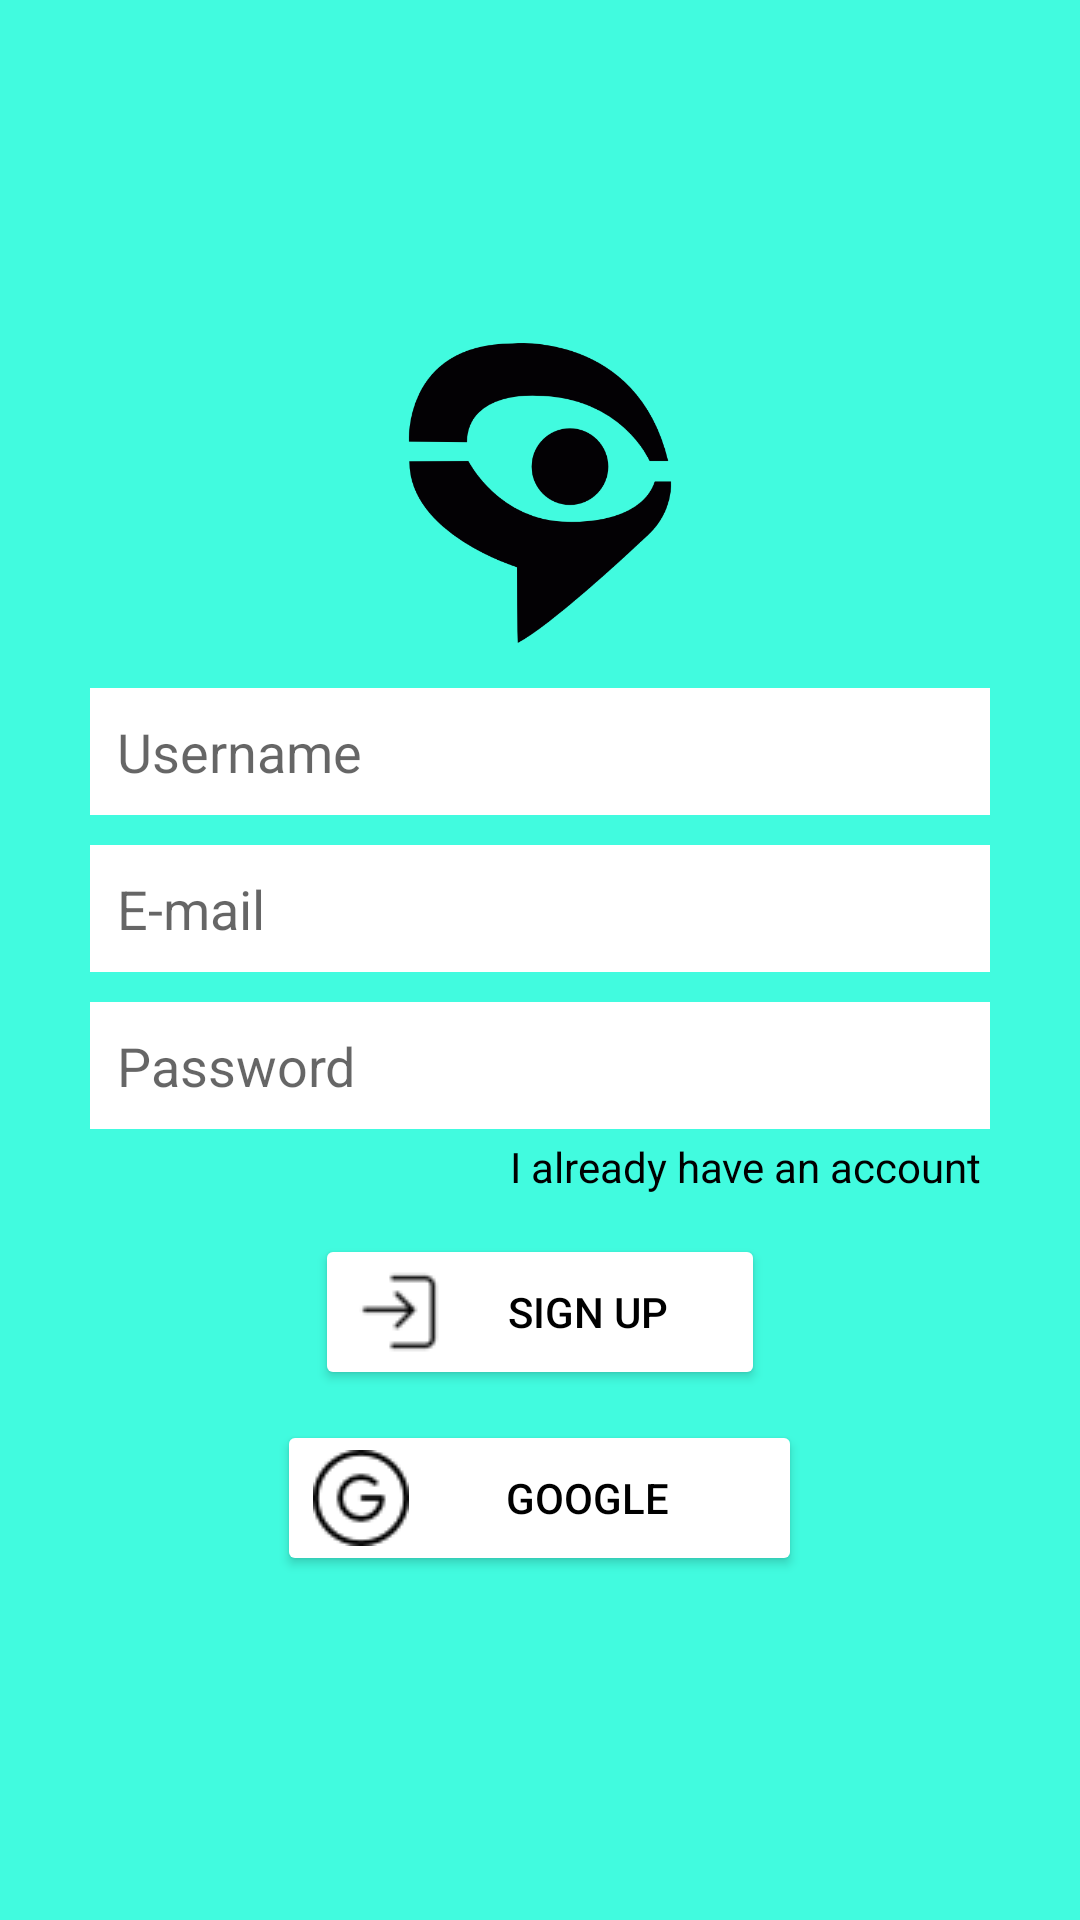

This screen was rendered from an Android layout file. Write that file and the resources it references.
<!-- AndroidManifest.xml: application theme Theme.LocalChat -->
<!-- res/layout/activity_sign_up.xml -->
<?xml version="1.0" encoding="utf-8"?>
<LinearLayout xmlns:android="http://schemas.android.com/apk/res/android"
    xmlns:app="http://schemas.android.com/apk/res-auto"
    xmlns:tools="http://schemas.android.com/tools"
    android:layout_width="match_parent"
    android:layout_height="match_parent"
    android:background="@color/background"
    android:gravity="center"
    android:orientation="vertical"
    tools:context=".SignUpActivity">

    <LinearLayout
        android:layout_width="match_parent"
        android:layout_height="wrap_content"
        android:layout_marginStart="30dp"

        android:layout_marginLeft="30dp"
        android:layout_marginEnd="30dp"
        android:layout_marginRight="30dp"
        android:gravity="center_horizontal"
        android:orientation="vertical">


        <ImageView
            android:id="@+id/imageView"
            android:layout_width="100dp"
            android:layout_height="100dp"
            android:layout_marginStart="30dp"
            android:layout_marginLeft="30dp"
            android:layout_marginEnd="30dp"
            android:layout_marginRight="30dp"
            app:srcCompat="@drawable/chat_ico" />

        <EditText
            android:id="@+id/etUserName"
            android:layout_width="match_parent"
            android:layout_height="wrap_content"
            android:layout_marginTop="15dp"
            android:layout_marginBottom="10dp"
            android:background="@color/white"
            android:ems="10"
            android:hint="@string/userName_hint"
            android:inputType="textPersonName"
            android:padding="9dp" />

        <EditText
            android:id="@+id/etEmail"
            android:layout_width="match_parent"
            android:layout_height="wrap_content"
            android:layout_marginBottom="10dp"
            android:background="@color/white"
            android:ems="10"
            android:hint="@string/email_hint"
            android:inputType="textEmailAddress"
            android:padding="9dp" />

        <EditText
            android:id="@+id/etPassword"
            android:layout_width="match_parent"
            android:layout_height="wrap_content"
            android:background="@color/white"
            android:ems="10"
            android:hint="@string/password_hint"
            android:inputType="textPassword"
            android:padding="9dp" />

        <TextView
            android:id="@+id/txt_nave_account"
            android:layout_width="wrap_content"
            android:layout_height="wrap_content"
            android:layout_gravity="right"
            android:gravity="right"
            android:padding="3dp"
            android:text="@string/have_account"
            android:textColor="#000000" />

        <Button
            android:id="@+id/btn_sign_up"
            android:layout_width="150dp"
            android:layout_height="wrap_content"
            android:layout_marginTop="10dp"
            android:drawableLeft="@drawable/sign_in"
            android:text="@string/sign_up_button"
            android:textColor="#000000"
            app:backgroundTint="@color/white"
            app:cornerRadius="10dp" />

        <Button
            android:id="@+id/btn_google"
            android:layout_width="175dp"
            android:layout_height="wrap_content"
            android:layout_marginTop="10dp"
            android:drawableLeft="@drawable/google"
            android:text="@string/google_button"
            android:textColor="#000000"
            app:backgroundTint="@color/white"
            app:cornerRadius="10dp" />

    </LinearLayout>
</LinearLayout>
<!-- resources referenced by this layout -->
<resources>
  <color name="background">#FF41FBDF</color>
  <color name="white">#FFFFFFFF</color>
  <!-- drawable chat_ico: png bitmap (drawable, 7942 bytes) -->
  <!-- drawable google: png bitmap (drawable, 745 bytes) -->
  <!-- drawable sign_in: png bitmap (drawable, 1106 bytes) -->
  <string name="email_hint">E-mail</string>
  <string name="google_button" translatable="false">GOOGLE</string>
  <string name="have_account">I already have an account</string>
  <string name="password_hint">Password</string>
  <string name="sign_up_button">Sign up</string>
  <string name="userName_hint">Username</string>
  <style name="Theme.LocalChat" parent="Theme.MaterialComponents.DayNight.DarkActionBar">
          
          <item name="colorPrimary">@color/background</item>
          <item name="colorPrimaryVariant">@color/teal_700</item>
          <item name="colorOnPrimary">@color/white</item>
          
          <item name="colorSecondary">@color/background</item>
          <item name="colorSecondaryVariant">@color/teal_700</item>
          <item name="colorOnSecondary">@color/black</item>
          
          <item name="android:statusBarColor" tools:targetApi="l">?attr/colorPrimaryVariant</item>
          
      </style>
  <color name="teal_700">#FF018786</color>
  <color name="black">#FF000000</color>
</resources>
